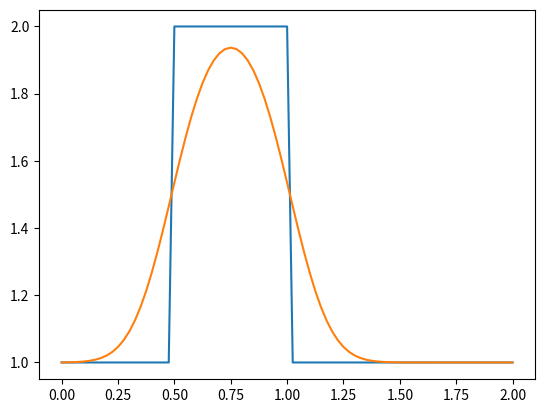

The matplotlib source for this figure:
# [redacted]
# 开发时间：2022/10/12 17:55

# 1-D Diffusion Equation

import numpy  # a library that provides a bunch of useful matrix operations
from matplotlib import pyplot  # 2D plotting library
# import time, sys  # provide basic timing functions that we'll use to slow down animations for viewing

# Control parameters
Lx = 2  # spatial domain that is 2 units of length wide
nx = 81  # the number of grid points
dx = Lx / (nx - 1)  # the distance between any pair of adjacent grid points
nt = 80  # Total time steps we want to calculate
nu = 0.3  #the value of viscosity
sigma = .2  # CFL number
dt = sigma * (dx ** 2) / nu  #  time step (delta t)
# print("dx =", dx)  # 仅用于debug
print("dt =", dt)

# Initial Conditions
# setting u = 2 between 0.5 and 1, and u=1 everywhere else in (0,2)
u = numpy.ones(nx)  # nx elements long with every value equal to 1.
u[int(.5 / dx):int(1 / dx + 1)] = 2  # 数组切片后没有生成新的数组，因为切片是右开区间，所以要加上1， # index = x/dx
# print(u)
pyplot.plot(numpy.linspace(0, Lx, nx), u)
pyplot.show()  # 将绘图在IDE中显示出来

# Numerical solution - FDM
un = numpy.ones(nx)  # initialize a temporary array, to hold the values we calculate for the n+1 timestep
for n in range(nt):  # 时间推进
    un=u.copy()  # 将上一时间步的结果复制给un
    for i in range(1,nx-1):  # 根据上一步的结果un，计算出这一步的u
        u[i] = un[i] + nu*dt/(dx**2)*(un[i+1]-2*un[i]+un[i-1])  # 注意要控制CFL数，否则容易发散

# print(u)  # 仅用于debug

# postProcessing
pyplot.plot(numpy.linspace(0, Lx, nx), u)
pyplot.show()  # 将绘图在IDE中显示出来